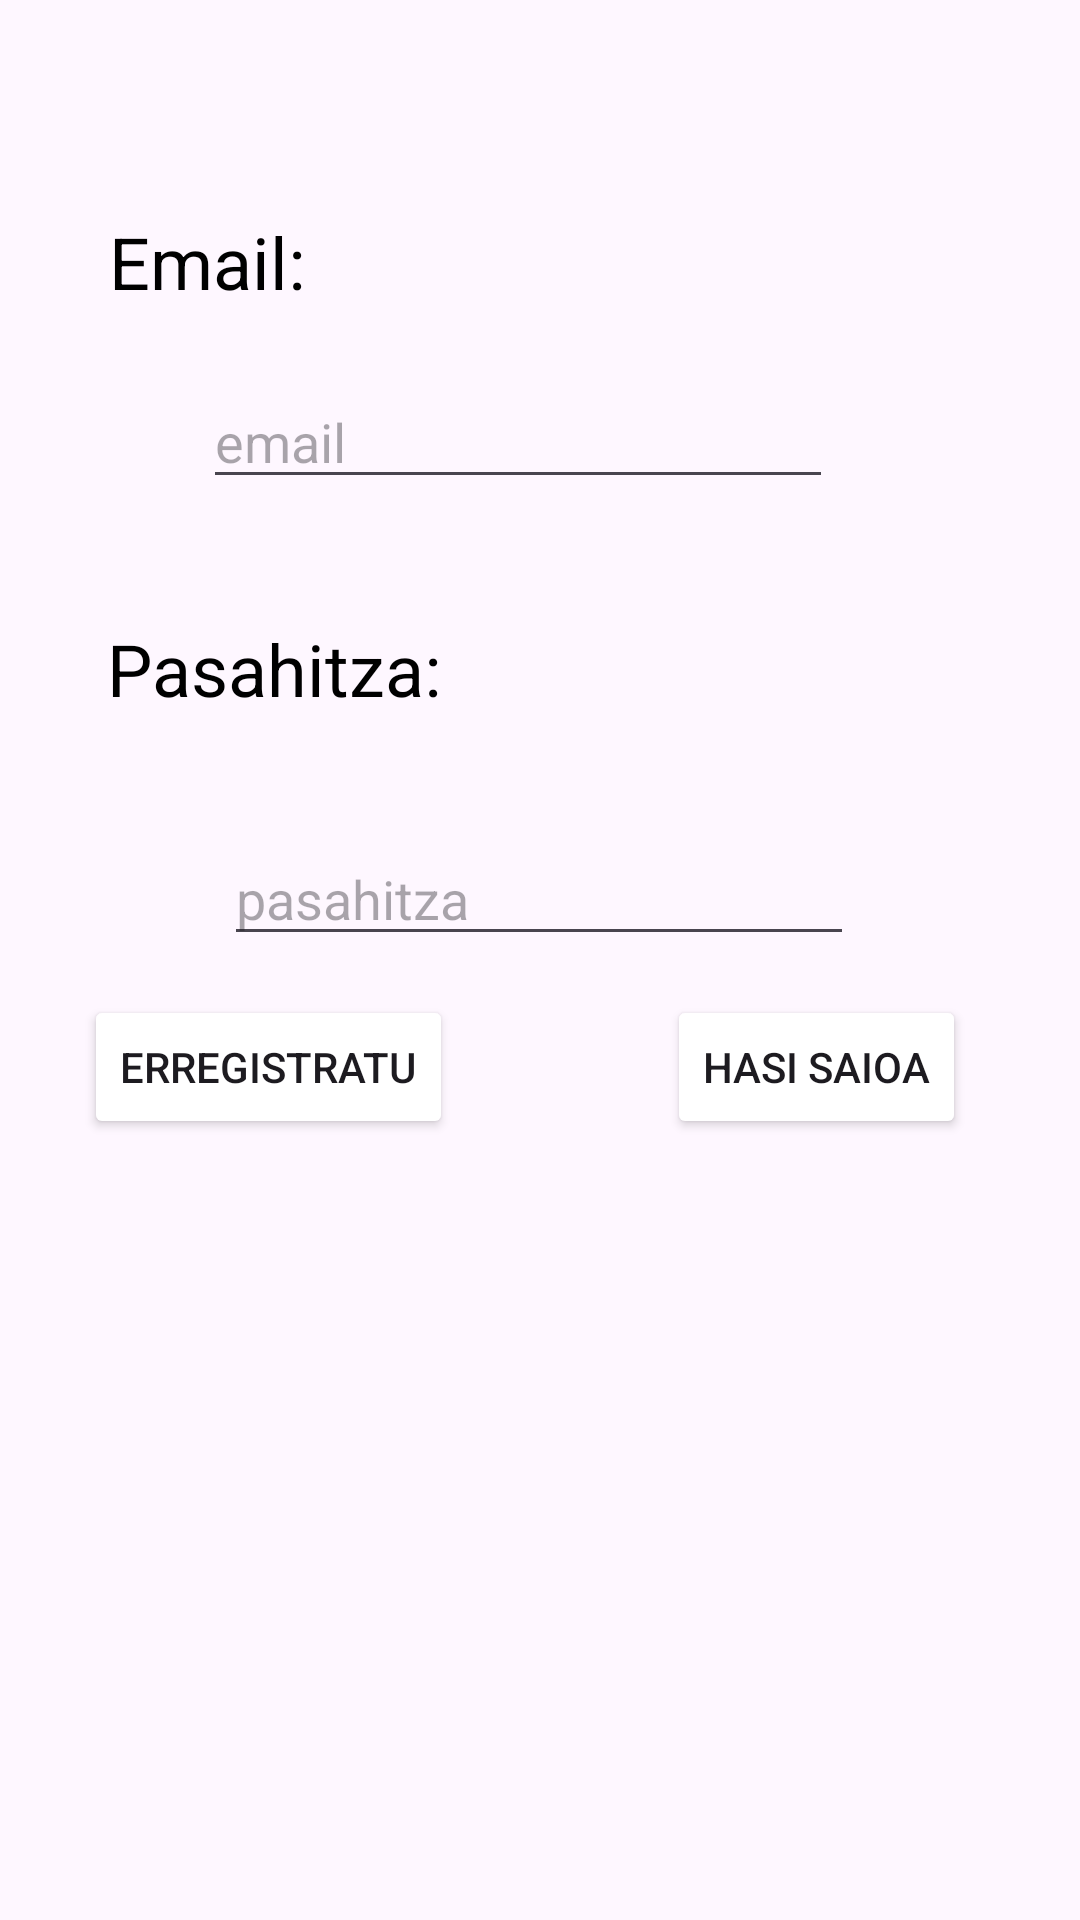

Reconstruct the res/layout file that produces this screen, plus the resources it refers to.
<!-- AndroidManifest.xml: application theme Theme.ErropaDenda -->
<!-- res/layout/login.xml -->
<?xml version="1.0" encoding="utf-8"?>
<androidx.constraintlayout.widget.ConstraintLayout xmlns:android="http://schemas.android.com/apk/res/android"
    xmlns:app="http://schemas.android.com/apk/res-auto"
    xmlns:tools="http://schemas.android.com/tools"
    android:layout_width="match_parent"
    android:layout_height="match_parent"
    android:background="@color/background">

    <TextView
        android:id="@+id/textView"
        android:layout_width="wrap_content"
        android:layout_height="wrap_content"
        android:text="Email:"
        android:textColor="@color/black"
        android:textSize="24sp"
        app:layout_constraintBottom_toBottomOf="parent"
        app:layout_constraintEnd_toEndOf="parent"
        app:layout_constraintHorizontal_bias="0.123"
        app:layout_constraintStart_toStartOf="parent"
        app:layout_constraintTop_toTopOf="parent"
        app:layout_constraintVertical_bias="0.117" />

    <EditText
        android:id="@+id/txtEmail"
        android:layout_width="wrap_content"
        android:layout_height="wrap_content"
        android:ems="10"
        android:hint="email"
        android:inputType="text"
        app:layout_constraintBottom_toBottomOf="parent"
        app:layout_constraintEnd_toEndOf="parent"
        app:layout_constraintHorizontal_bias="0.452"
        app:layout_constraintStart_toStartOf="parent"
        app:layout_constraintTop_toTopOf="parent"
        app:layout_constraintVertical_bias="0.209" />

    <TextView
        android:id="@+id/textView2"
        android:layout_width="wrap_content"
        android:layout_height="wrap_content"
        android:text="Pasahitza:"
        android:textColor="@color/black"
        android:textSize="24sp"
        app:layout_constraintBottom_toBottomOf="parent"
        app:layout_constraintEnd_toEndOf="parent"
        app:layout_constraintHorizontal_bias="0.143"
        app:layout_constraintStart_toStartOf="parent"
        app:layout_constraintTop_toTopOf="parent"
        app:layout_constraintVertical_bias="0.34" />

    <EditText
        android:id="@+id/txtPass"
        android:layout_width="wrap_content"
        android:layout_height="wrap_content"
        android:ems="10"
        android:hint="pasahitza"
        android:inputType="textPassword"
        app:layout_constraintBottom_toBottomOf="parent"
        app:layout_constraintEnd_toEndOf="parent"
        app:layout_constraintHorizontal_bias="0.497"
        app:layout_constraintStart_toStartOf="parent"
        app:layout_constraintTop_toTopOf="parent"
        app:layout_constraintVertical_bias="0.463" />

    <Button
        android:id="@+id/btnErregis"
        android:layout_width="wrap_content"
        android:layout_height="wrap_content"
        android:backgroundTint="@color/botonCo"
        android:text="Erregistratu"
        app:layout_constraintBottom_toBottomOf="parent"
        app:layout_constraintEnd_toEndOf="parent"
        app:layout_constraintHorizontal_bias="0.118"
        app:layout_constraintStart_toStartOf="parent"
        app:layout_constraintTop_toTopOf="parent"
        app:layout_constraintVertical_bias="0.56" />

    <Button
        android:id="@+id/btnHasi"
        android:layout_width="wrap_content"
        android:layout_height="wrap_content"
        android:backgroundTint="@color/botonCo"
        android:text="Hasi saioa"
        app:layout_constraintBottom_toBottomOf="parent"
        app:layout_constraintEnd_toEndOf="parent"
        app:layout_constraintHorizontal_bias="0.854"
        app:layout_constraintStart_toStartOf="parent"
        app:layout_constraintTop_toTopOf="parent"
        app:layout_constraintVertical_bias="0.56" />
</androidx.constraintlayout.widget.ConstraintLayout>
<!-- resources referenced by this layout -->
<resources>
  <color name="black">#FF000000</color>
  <style name="Theme.ErropaDenda" parent="Base.Theme.ErropaDenda" />
  <style name="Base.Theme.ErropaDenda" parent="Theme.Material3.DayNight.NoActionBar">
          
  
      </style>
</resources>
